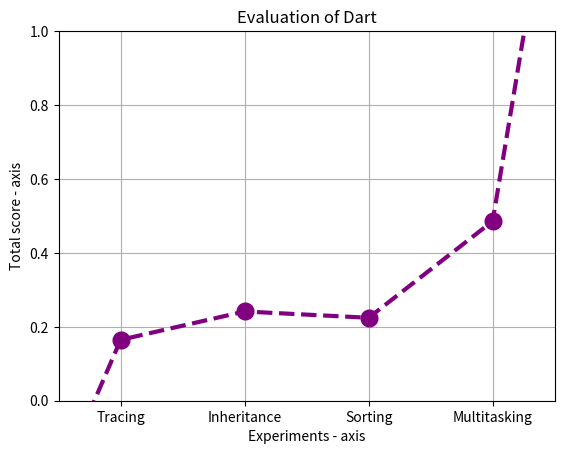

Write the Python code that produced this figure.
import math

import matplotlib.pyplot as plt

# tracing = sum([-3, 0.67, 125, -2])
# inheritance = sum([-3, 0.94, 172, -2])
# sort = sum([-3, 0.88, 130, -2])
# multi = sum([-3, 1.8, 131, -1])

tracing = ((0.67-0.09)/(3.61-0.09))
inheritance = ((0.94-0.09)/(3.61-0.09))
sort = ((0.88-0.09)/(3.61-0.09))
multi = ((1.8-0.09)/(3.61-0.09))


# x axis values
x = [-1, 2, 4, 6, 8, 1000]
# corresponding y axis values
y = [-1, tracing, inheritance, sort, multi, 1000]

plt.xticks(x, [None, "Tracing", "Inheritance", "Sorting", "Multitasking", None])

# plotting the points 
plt.plot(x, y, color='purple', linestyle='dashed', linewidth=3,
         marker='o', markerfacecolor='purple', markersize=12, label = "Dart")

# setting x and y axis range
plt.ylim(0, 1)
plt.xlim(1, 9)
plt.grid(True)
# naming the x axis
plt.xlabel('Experiments - axis')
# naming the y axis
plt.ylabel('Total score - axis')

# giving a title to my graph
plt.title('Evaluation of Dart')

# function to show the plot
# plt.show()
